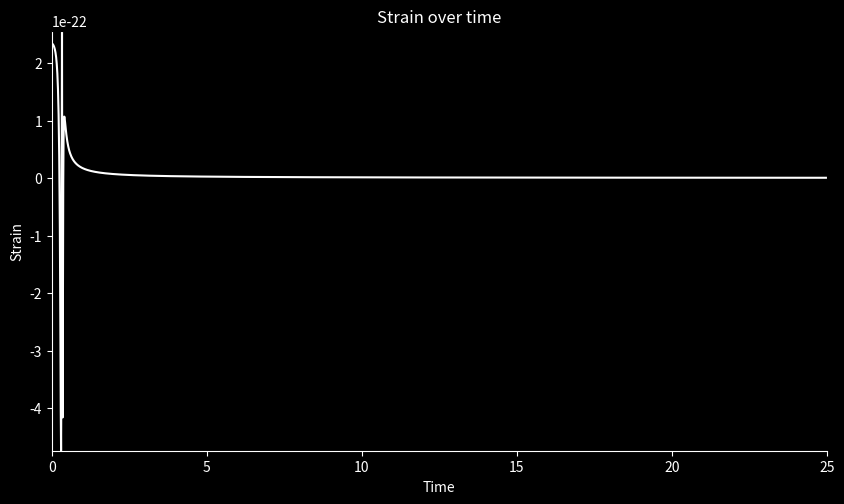

Write the Python code that produced this figure.
import numpy as np
from scipy.integrate import solve_ivp
import matplotlib.pyplot as plt

# Constants
G = 6.67430e-11  # Gravitational constant
c = 299792458
m = 1.989e30  # solar mass
m1 = 1.4 * m
m2 = 1.4 * m
M = m1 + m2
Mc = (m1 * m2) ** (0.6) / M ** 0.2
µ = m1 * m2 / M
AU = 150 * 10 ** 9
a = AU / 10 ** 4.5  # in AU
e = 0  # eccentricity
T = 2 * np.pi * np.sqrt(a ** 3 / (G * M))
tm = 50  # merger time
fusion_distance = a / 27  # distance below which stars will merge
R = 500 * 3.086 * 10 ** (19)  # distance of observation 500Mpc
α = 4.1
β = 4
γ = 1


B = 10e11
magnetar_radius = 20
mu_naught = 4e-7 * np.pi
magnetic_moment = (B * magnetar_radius ** 3) / (2 * mu_naught)
reduced_mass = (m1 ** 2) / (m1 + m2)

# Dipole interaction function
def dipole_interaction(dist):
    return ((6 * mu_naught) / (4 * np.pi * dist ** 4)) * (magnetic_moment ** 2)


def v(a):
    return 2 * np.pi * a / T


def relative_velocity(v1, v2):
    return np.sqrt((v1[0] - v2[0]) ** 2 + (v1[1] - v2[1]) ** 2)


def distance(x1, y1, x2, y2):
    return np.sqrt((x1 - x2) ** 2 + (y1 - y2) ** 2)


def friction_coefficient(r, t):
    return β / ((t + γ * tm) ** (3 / 5) * np.exp(α * r / a))  # Avoid division by zero


def equation(t, r):
    x1, y1, vx1, vy1, x2, y2, vx2, vy2 = r

    R1 = np.sqrt(x1 ** 2 + y1 ** 2)
    R2 = np.sqrt(x2 ** 2 + y2 ** 2)

    # Gravitational forces
    dvx1dt = -G * m2 * x1 / (R1 ** 3 + 1e-10)  # Avoid division by zero
    dvy1dt = -G * m2 * y1 / (R1 ** 3 + 1e-10)

    dvx2dt = -G * m1 * x2 / (R2 ** 3 + 1e-10)
    dvy2dt = -G * m1 * y2 / (R2 ** 3 + 1e-10)

    # Friction forces
    v_rel = np.array([vx1 - vx2, vy1 - vy2])
    dist = distance(x1, y1, x2, y2)
    k = friction_coefficient(dist, tm)
    
    dvx1dt -= dipole_interaction(dist) / 10e2
    dvy1dt -= dipole_interaction(dist) / 10e2
    dvx2dt += dipole_interaction(dist) / 10e2
    dvy2dt += dipole_interaction(dist) / 10e2

    return [vx1, vy1, dvx1dt, dvy1dt, vx2, vy2, dvx2dt, dvy2dt]


def h(t, distances):
    f_GW = [np.sqrt(G * M / (distances[i] + 1e-10) ** 3) / (np.pi) for i, dist in enumerate(distances)]
    h0 = [
        4 * G * Mc / (c ** 2 * R) * (G / c ** 3 * np.pi * f_GW[i] * Mc) ** (2 / 3) for i, dist in enumerate(distances)
    ]
    dfdt = [
        96 / 5 * c ** 3 / G * f_GW[i] / Mc * (G / c ** 3 * np.pi * f_GW[i] * Mc) ** (8 / 3)
        for i, dist in enumerate(distances)
    ]
    ϕ = [2 * np.pi * (f_GW[i] * t[i] + 0.5 * dfdt[i] * t[i] ** 2) for i, dist in enumerate(distances)]

    h = [0 if dist < fusion_distance else h0[i] * np.cos(ϕ[i]) for i, dist in enumerate(distances)]
    return h


initial_conditions = [a * (1 - e) * m1 / M, 0, 0, v(a), -a * (1 - e) * m2 / M, 0, 0, -v(a)]

# Integrate using solve_ivp with adaptive step sizing
sol = solve_ivp(equation, [0, tm / 2], initial_conditions, method='RK45', t_eval=np.arange(0.0, tm / 2, 0.01))
solution = sol.y.T

# Use sol.t (the time points actually returned by solve_ivp) instead of t_values
distances = [distance(solution[i, 0], solution[i, 1], solution[i, 4], solution[i, 5]) for i in range(len(sol.t))]

# Create the figure and axes
fig = plt.figure(figsize=(10, 12))
fig.set_facecolor("black")
gs = fig.add_gridspec(2, hspace=0.20)

# Plot the strain (gravitational wave signal)
ax2 = fig.add_subplot(gs[0])
ax2.set_xlim(0, tm / 2)
ax2.set_ylim(min(h(sol.t, distances)), max(h(sol.t, distances)))
ax2.set_facecolor("black")

# Plotting the gravitational wave strain over time
ax2.plot(sol.t, h(sol.t, distances), color="white")
ax2.set_title("Strain over time", color="white")
ax2.set_xlabel("Time", color="white")
ax2.set_ylabel("Strain", color="white")

# Customize ticks and spines for the signal plot
ax2.tick_params(axis="x", colors="white")
ax2.tick_params(axis="y", colors="white")
ax2.spines["bottom"].set_color("white")
ax2.spines["left"].set_color("white")

# Show plot
plt.show()
